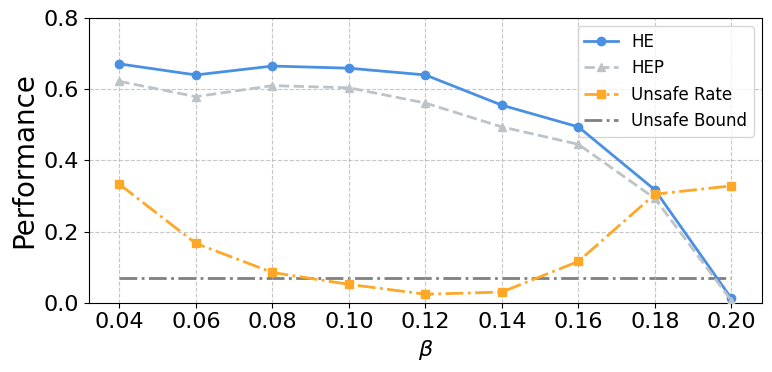

Recreate this plot in Python.
import matplotlib.pyplot as plt
import matplotlib

fontsize=16
matplotlib.rcParams.update({'font.size': fontsize, 'font.family': 'Times New Roman', 'font.weight': 'normal'})
# 数据定义
x = [0.04, 0.06, 0.08, 0.1, 0.12, 0.14, 0.16, 0.18, 0.2]
he = [0.671, 0.640, 0.665, 0.659, 0.640, 0.555, 0.494, 0.317, 0.012]
he_plus = [0.622, 0.579, 0.610, 0.604, 0.561, 0.494, 0.445, 0.293, 0.006]
unsafety = [0.33277777, 0.166666666, 0.085, 0.0516666,
            0.02388888, 0.03, 0.1161111, 0.305, 0.3283333]
colors = ['#4A90E2', '#BDC3C7', '#FFA726']
# 创建两个子图，共享 x 轴
fig, ax = plt.subplots(1, 1, figsize=(8, 4))

# 左边：Utility 折线图
ax.plot(x, he, marker='o', color=colors[0], linestyle='-', linewidth=2, label='HE', zorder=100)
ax.plot(x, he_plus, marker='^', color=colors[1], linestyle='--', linewidth=2, label='HEP', zorder=100)
# ax1.set_title('Utility (HE vs HE Plus) and Unsafe Rate vs X')

# 右边：Unsafe Rate 折线图
ax.plot(x, unsafety, marker='s', color=colors[2], linestyle='-.', linewidth=2, label='Unsafe Rate', zorder=100)
ax.set_xlabel(r'$\beta$')
ax.set_ylabel('Performance', fontsize=20)
ax.grid(linestyle='--', alpha=0.7, zorder=0)
# ax.axhline(y=0.07, color='black', linestyle='--', linewidth=1.5, label='Unsafe Bound', alpha=0.9)
ax.plot([x[0], x[-1]], [0.07, 0.07],
         color='gray', linestyle='dashdot', linewidth=2, label='Unsafe Bound', zorder=0)
ax.set_ylim([0., 0.8])
ax.legend(loc='upper right', prop={'size': 12})

# 自动调整布局
plt.tight_layout()
fig.savefig('beta2.png', bbox_inches='tight')
fig.savefig('beta2.pdf', bbox_inches='tight')

